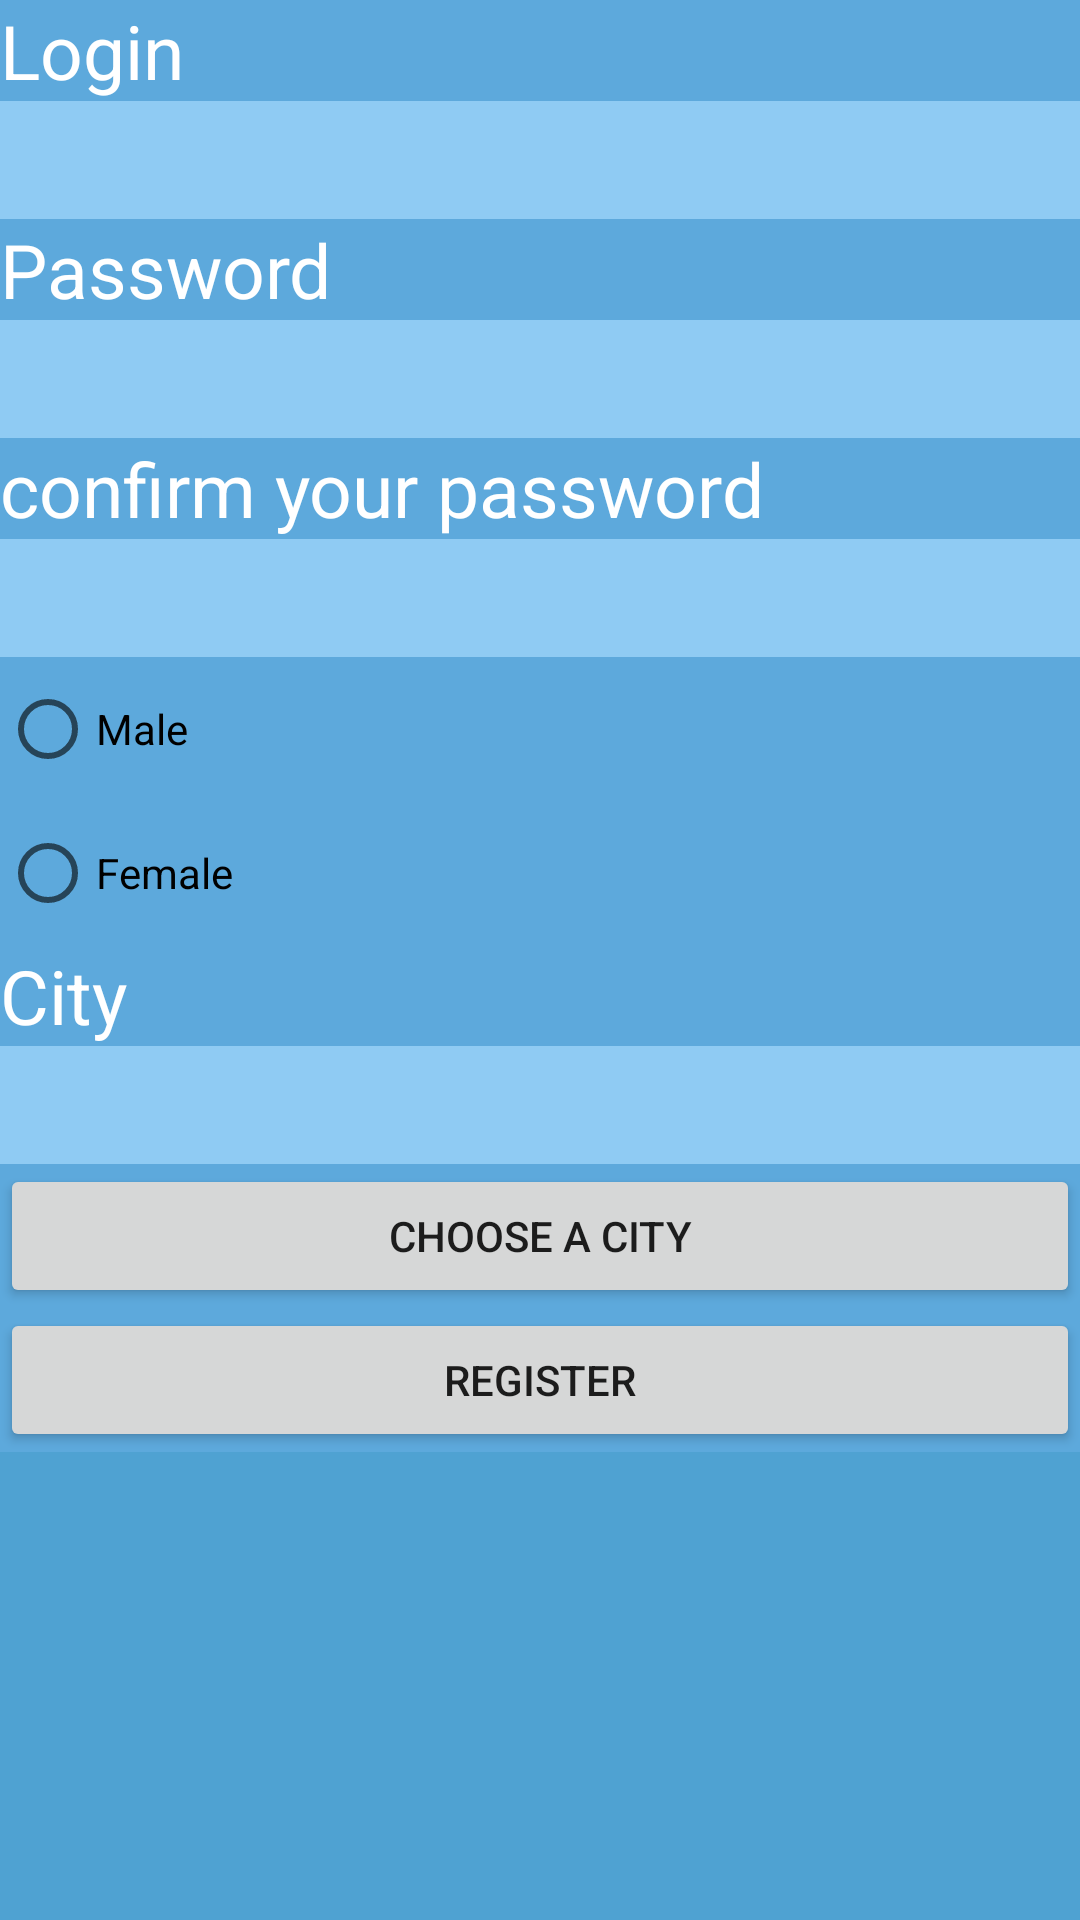

Android layout source for this screen:
<!-- AndroidManifest.xml: application theme Theme.MyForum -->
<!-- res/layout/activity_register.xml -->
<?xml version="1.0" encoding="utf-8"?>
<ScrollView xmlns:android="http://schemas.android.com/apk/res/android"
    android:layout_width="match_parent"
    android:layout_height="match_parent"
    android:background="@color/background_color">
    <LinearLayout
        android:layout_width="match_parent"
        android:layout_height="match_parent"
        android:orientation="vertical"
        android:background="@color/background_linearl">
        <TextView
            android:layout_width="match_parent"
            android:layout_height="wrap_content"
            android:text="@string/loginName"
           style="@style/textAppStyle"/>
        <EditText
            android:id="@+id/et_login"
            android:layout_width="match_parent"
            android:layout_height="wrap_content"
            style="@style/editTextStyle"/>
        <TextView
            android:layout_width="match_parent"
            android:layout_height="wrap_content"
            android:text="@string/pwd1"
            style="@style/textAppStyle"/>
        <EditText
            android:id="@+id/et_pwd1"
            android:layout_width="match_parent"
            android:layout_height="wrap_content"
            style="@style/editTextStyle"/>
        <TextView
            android:layout_width="match_parent"
            android:layout_height="wrap_content"
            android:text="@string/pwd2"
            style="@style/textAppStyle"/>
        <EditText
            android:id="@+id/et_pwd2"
            android:layout_width="match_parent"
            android:layout_height="wrap_content"
            style="@style/editTextStyle"/>
        <RadioGroup
            android:id="@+id/rg_gender"
            android:layout_width="match_parent"
            android:layout_height="wrap_content">
            <RadioButton
                android:id="@+id/rb_male"
                android:layout_width="match_parent"
                android:layout_height="wrap_content"
                android:text="@string/male"/>
            <RadioButton
                android:id="@+id/rb_female"
                android:layout_width="match_parent"
                android:layout_height="wrap_content"
                android:text="@string/female"/>
        </RadioGroup>
        <TextView
            android:layout_width="match_parent"
            android:layout_height="wrap_content"
            android:text="@string/tvcity"
            style="@style/textAppStyle"/>

        <TextView
            android:id="@+id/tv_city"
            android:layout_width="match_parent"
            android:layout_height="wrap_content"
            style="@style/editTextStyle"/>

        <Button
            android:id="@+id/btn_city"
            android:layout_width="match_parent"
            android:layout_height="wrap_content"
            android:text="@string/city"/>
        <Button
            android:id="@+id/btn_ok"
            android:layout_width="match_parent"
            android:layout_height="wrap_content"
            android:text="@string/btnregister"/>
    </LinearLayout>
</ScrollView>
<!-- resources referenced by this layout -->
<resources>
  <color name="background_color">#4fa2d2</color>
  <color name="background_linearl">#5DA9DC</color>
  <string name="btnregister">Register</string>
  <string name="city">Choose a city</string>
  <string name="female">Female</string>
  <string name="loginName">Login</string>
  <string name="male">Male</string>
  <string name="pwd1">Password</string>
  <string name="pwd2">confirm your password</string>
  <string name="tvcity">City</string>
  <style name="editTextStyle">
          <item name="android:textSize">22sp</item>
          <item name="android:background">@color/background_editText</item>
          <item name="android:padding">5dp</item>
          <item name="android:textColor">@color/black</item>
      </style>
  <style name="textAppStyle">
          <item name="android:textSize">25sp</item>
          <item name="android:textColor">@color/white</item>
      </style>
  <style name="Theme.MyForum" parent="Theme.MaterialComponents.DayNight.DarkActionBar">
          
          <item name="colorPrimary">@color/background_btn</item>
          <item name="colorPrimaryVariant">@color/purple_700</item>
          <item name="colorOnPrimary">@color/white</item>
          
          <item name="colorSecondary">@color/teal_200</item>
          <item name="colorSecondaryVariant">@color/teal_700</item>
          <item name="colorOnSecondary">@color/black</item>
          
          <item name="android:statusBarColor" tools:targetApi="l">?attr/colorPrimaryVariant</item>
          
      </style>
  <color name="background_editText">#8FCBF3</color>
  <color name="black">#FF000000</color>
  <color name="white">#FFFFFFFF</color>
  <color name="background_btn">#4976ac</color>
  <color name="purple_700">#FF3700B3</color>
  <color name="teal_200">#FF03DAC5</color>
  <color name="teal_700">#FF018786</color>
</resources>
